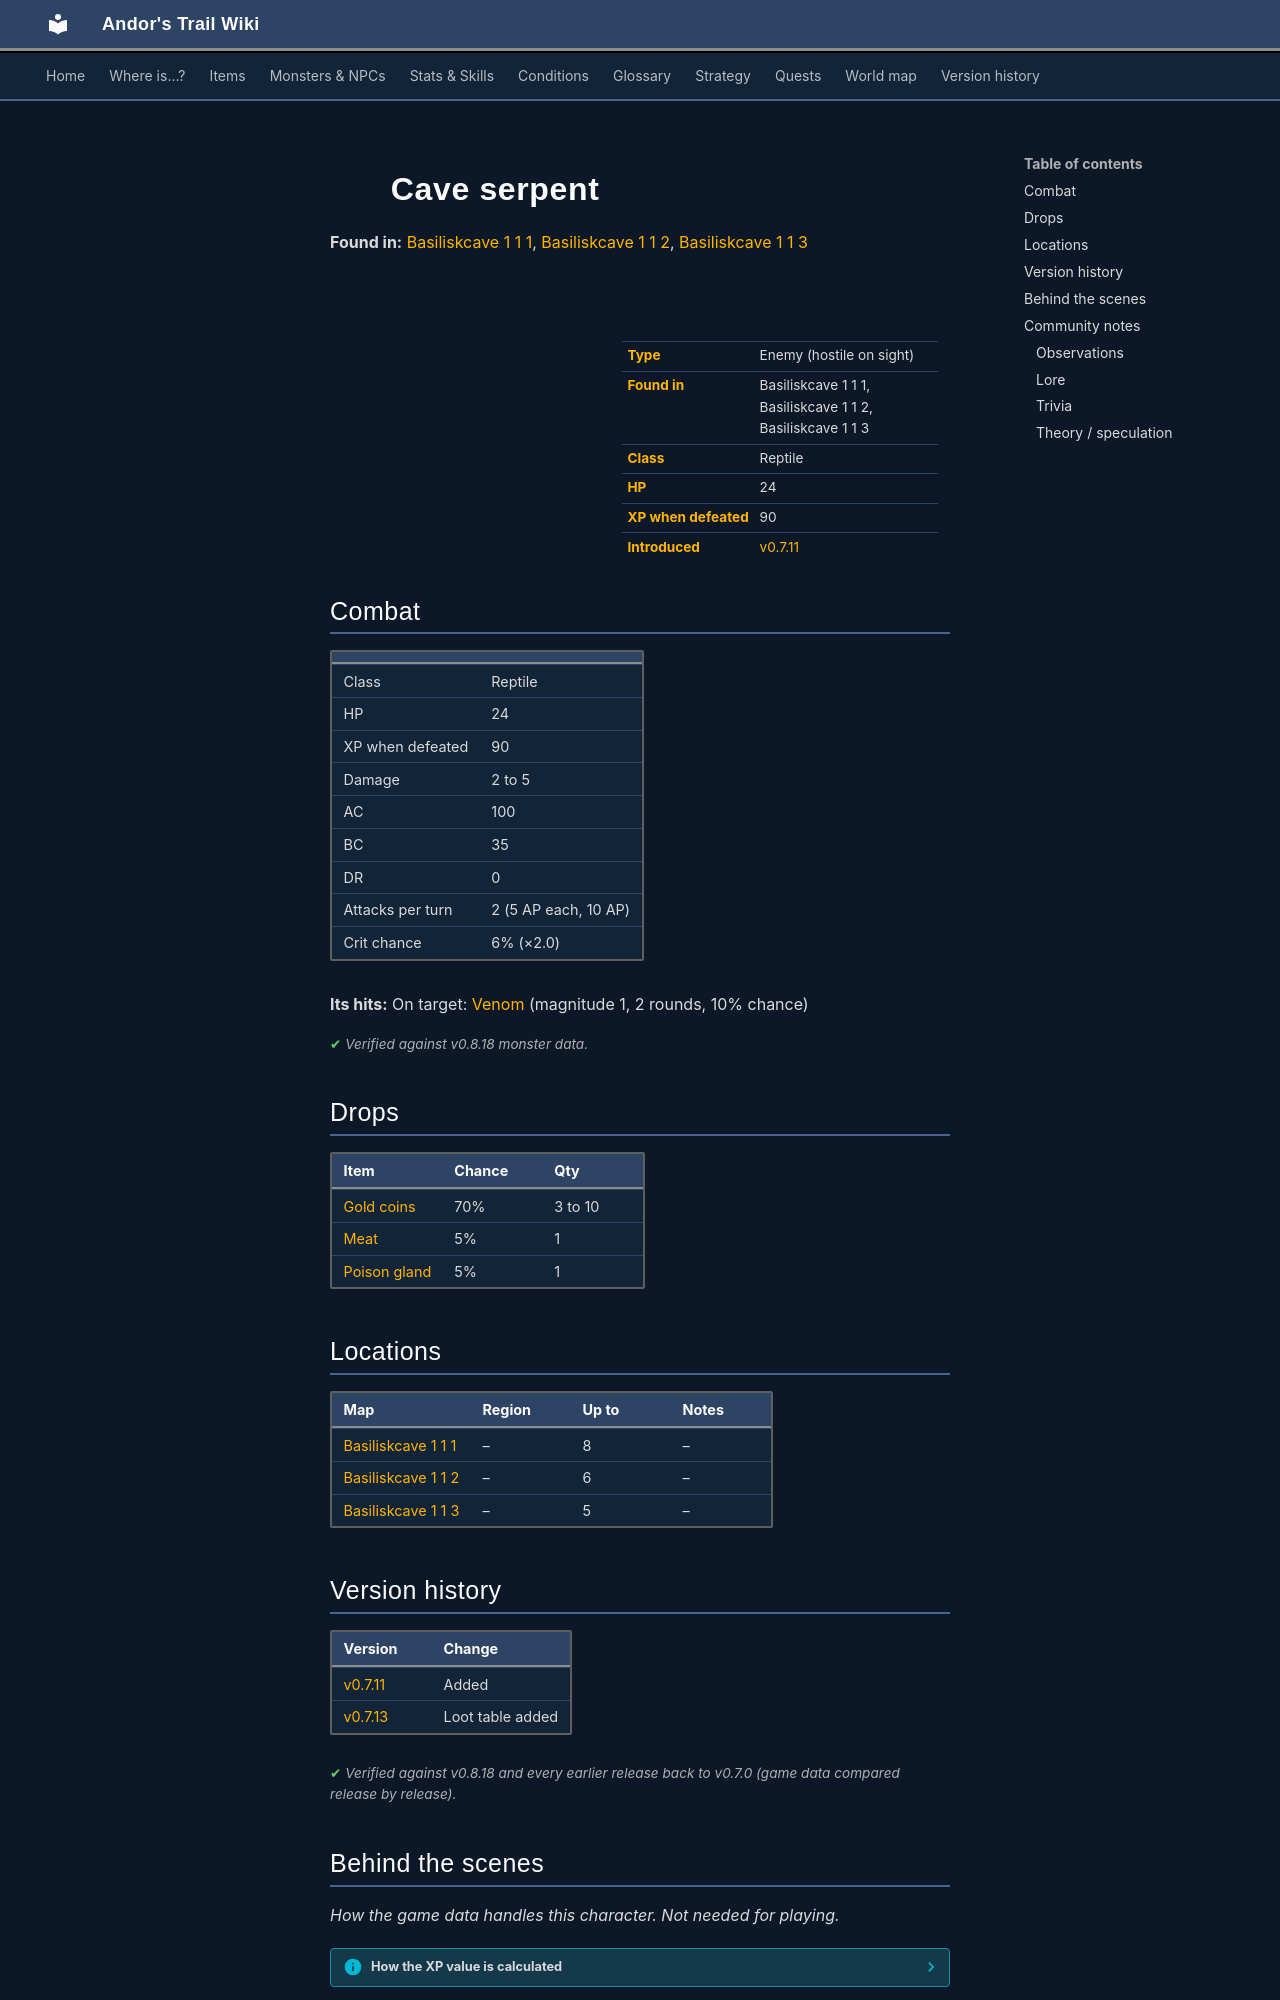

repository: asdfghjkl628/Andor-s-Trail-Wikiiii · page: monsters/cave_serpent/index.html · generator: mkdocs

---
description: "Cave serpent is an enemy in Andor's Trail (reptile) with 24 HP, worth 90 XP, found in Basiliskcave 1 1 1, Basiliskcave 1 1 2, Basiliskcave 1 1 3. Drops: Gold coins, Meat, Poison gland."
---

# ![](../assets/icons/monsters/monsters_tometik4_19.png){ .sprite } Cave serpent

**Found in:** [Basiliskcave 1 1 1](../maps/basiliskcave1_1_1.md), [Basiliskcave 1 1 2](../maps/basiliskcave1_1_2.md), [Basiliskcave 1 1 3](../maps/basiliskcave1_1_3.md)

<div class="infobox" markdown>

<p class="ib-img"><img class="sprite" src="../../assets/icons/monsters/monsters_tometik4_19.png" alt=""></p>

| | |
|---|---|
| **Type** | Enemy (hostile on sight) |
| **Found in** | Basiliskcave 1 1 1, Basiliskcave 1 1 2, Basiliskcave 1 1 3 |
| **Class** | Reptile |
| **HP** | 24 |
| **XP when defeated** | 90 |
| **Introduced** | [v0.7.11](../versions/0.7.11.md) |

</div>

## Combat

| | |
|---|---|
| Class | Reptile |
| HP | 24 |
| XP when defeated | 90 |
| Damage | 2 to 5 |
| AC | 100 |
| BC | 35 |
| DR | 0 |
| Attacks per turn | 2 (5 AP each, 10 AP) |
| Crit chance | 6% (×2.0) |

**Its hits:** On target: [Venom](../conditions/venom.md) (magnitude 1, 2 rounds, 10% chance)


<p class="verified">Verified against v0.8.18 monster data.</p>

## Drops

| Item | Chance | Qty |
|---|---|---|
| [Gold coins](../items/gold.md) | 70% | 3 to 10 |
| [Meat](../items/meat.md) | 5% | 1 |
| [Poison gland](../items/gland.md) | 5% | 1 |

## Locations

| Map | Region | Up to | Notes |
|---|---|---|---|
| [Basiliskcave 1 1 1](../maps/basiliskcave1_1_1.md) | – | 8 | – |
| [Basiliskcave 1 1 2](../maps/basiliskcave1_1_2.md) | – | 6 | – |
| [Basiliskcave 1 1 3](../maps/basiliskcave1_1_3.md) | – | 5 | – |


## Version history

| Version | Change |
|---|---|
| [v0.7.11](../versions/0.7.11.md) | Added |
| [v0.7.13](../versions/0.7.13.md) | Loot table added |

<p class="verified">Verified against v0.8.18 and every earlier release back to v0.7.0 (game data compared release by release).</p>


## Behind the scenes

*How the game data handles this character. Not needed for playing.*

??? info "How the XP value is calculated"

    The game computes each enemy's experience value when it loads the data (`MonsterTypeParser.java`):

    XP = ⌈(attacks per turn × attack chance × average damage × (1 + critical skill × critical multiplier) × 3 + HP × (1 + block chance) + 9 × damage resistance) × 0.7⌉

    Percentages are used as fractions (e.g. 60% = 0.6). Enemies whose attacks inflict a condition are worth 50 XP more. The More Exp skill adds a percentage on top.

??? info "Technical information"

    | | |
    |---|---|
    | Entry ID | `cave_serpent` |
    | Type (wiki) | Enemy |
    | Spawn group | `cave_serpent_1` |
    | Loot table | `cave_serpent` |
    | Conversation | – |
    | Faction | – |
    | Movement | – |
    | Icon | `monsters_tometik4:19` |
    | Defined in | `res/raw/monsterlist_brimhaven.json` |

    Raw data:

    ```json
    {
     "id": "cave_serpent",
     "name": "Cave serpent",
     "iconID": "monsters_tometik4:19",
     "maxHP": 24,
     "monsterClass": "reptile",
     "attackDamage": {
      "min": 2,
      "max": 5
     },
     "spawnGroup": "cave_serpent_1",
     "droplistID": "cave_serpent",
     "attackCost": 5,
     "attackChance": 100,
     "criticalSkill": 7,
     "criticalMultiplier": 2.0,
     "blockChance": 35,
     "hitEffect": {
      "conditionsTarget": [
       {
        "condition": "venom",
        "magnitude": 1,
        "duration": 2,
        "chance": "10"
       }
      ]
     }
    }
    ```


## Community notes

<small>Written by players, not generated from game data. **Observations**: what players notice in-game · **Lore**: the in-world story · **Trivia**: real-world facts, references, development history · **Theory / speculation**: unconfirmed ideas; may just be unfinished content</small>

### Observations

*No notes yet. Contributions are welcome: [add a note](https://github.com/asdfghjkl628/Andor-s-Trail-Wikiiii/new/main/notes/monsters?filename=cave_serpent.md&value=%23%23%20Observations%0A%0A%3C%21--%20what%20players%20notice%20in-game%20--%3E%0A%0A%23%23%20Lore%0A%0A%3C%21--%20the%20in-world%20story%20--%3E%0A%0A%23%23%20Trivia%0A%0A%3C%21--%20real-world%20facts%2C%20references%2C%20development%20history%20--%3E%0A%0A%23%23%20Theory%20/%20speculation%0A%0A%3C%21--%20unconfirmed%20ideas%3B%20may%20just%20be%20unfinished%20content%20--%3E%0A).*
